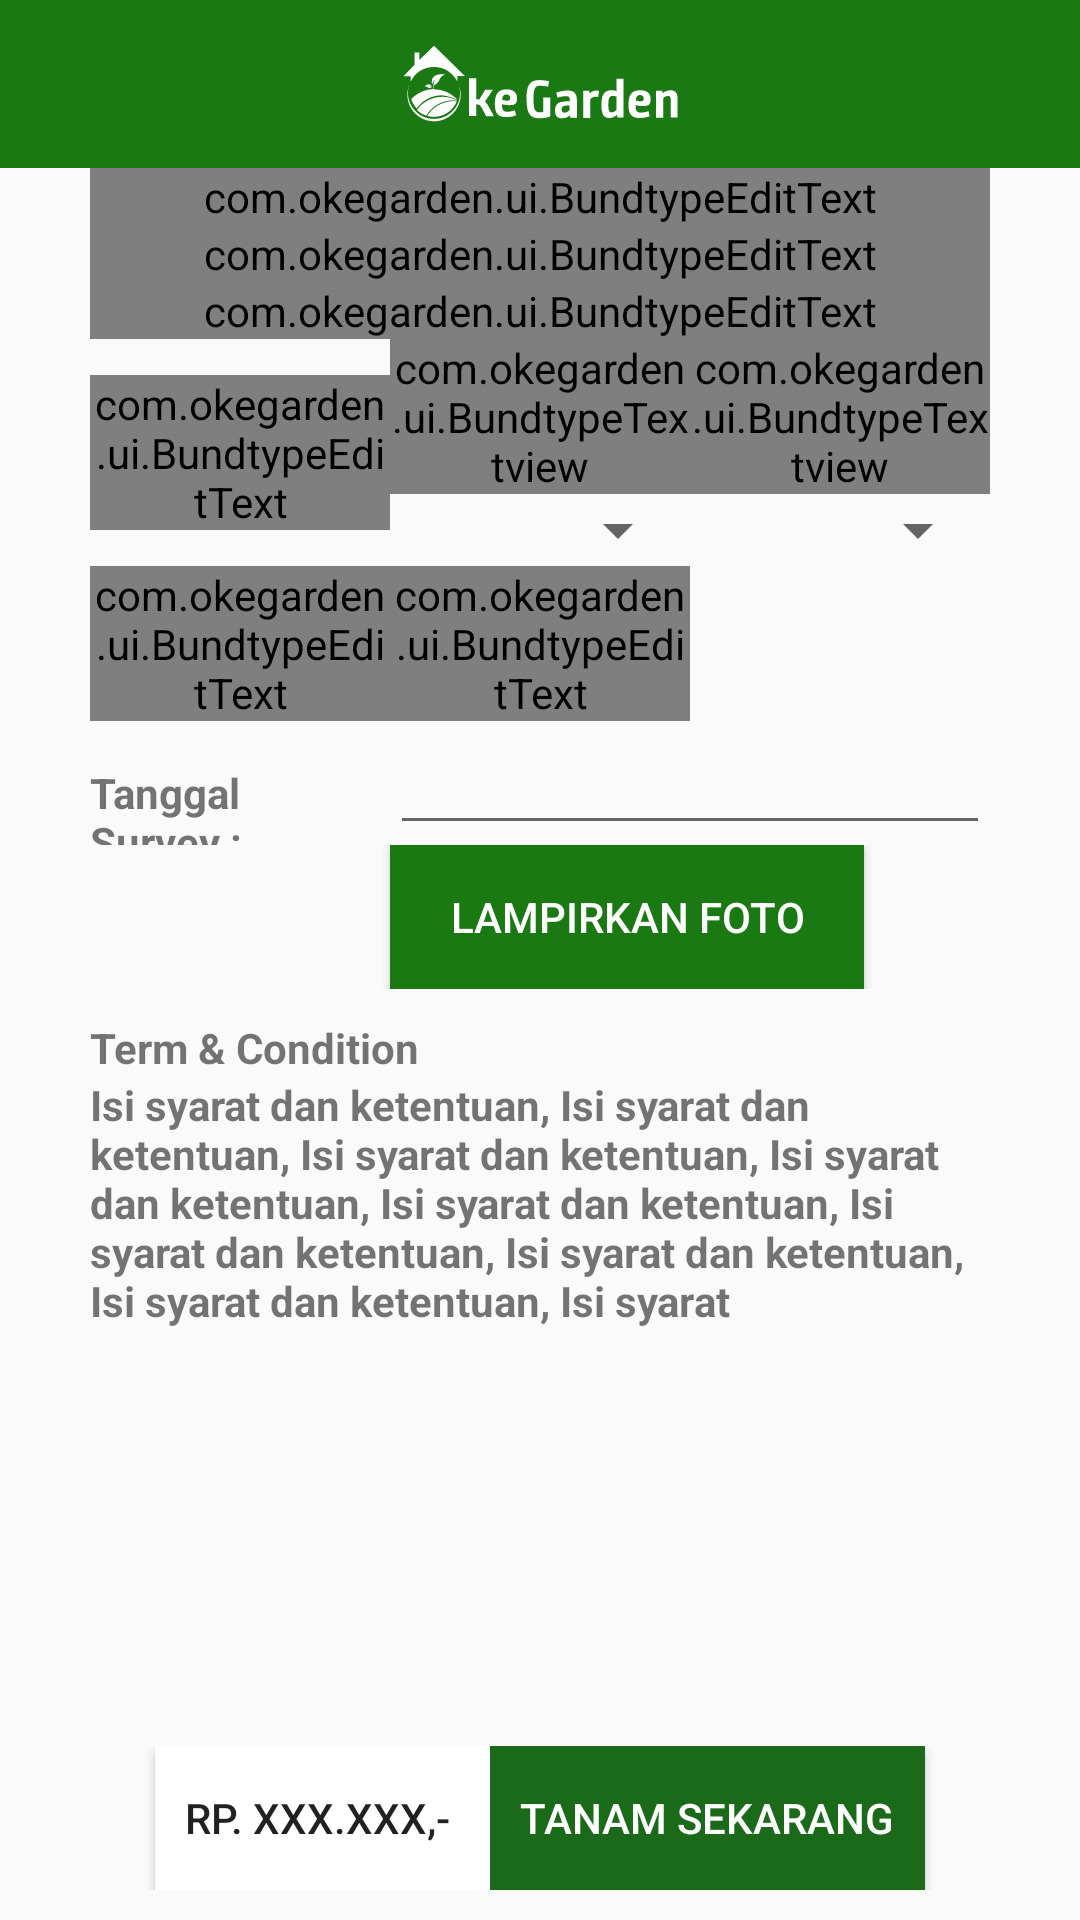

Produce the Android XML layout that renders to this screen, including the resource entries it uses.
<!-- AndroidManifest.xml: application theme AppTheme -->
<!-- res/layout/activity_pesan.xml -->
<?xml version="1.0" encoding="utf-8"?>
<LinearLayout xmlns:android="http://schemas.android.com/apk/res/android"
    xmlns:app="http://schemas.android.com/apk/res-auto"
    android:layout_width="match_parent"
    android:layout_height="match_parent"
    android:orientation="vertical">

    <android.support.design.widget.AppBarLayout
        android:layout_width="match_parent"
        android:layout_height="wrap_content"
        android:theme="@style/AppTheme.AppBarOverlay">

        <android.support.v7.widget.Toolbar
            android:id="@+id/toolbar"
            android:layout_width="match_parent"
            android:layout_height="?attr/actionBarSize"
            android:background="?attr/colorPrimary"
            app:popupTheme="@style/AppTheme.PopupOverlay">
            <ImageView
                android:layout_width="wrap_content"
                android:contentDescription="@string/app_name"
                android:layout_height="wrap_content"
                android:layout_gravity="center"
                android:src="@drawable/v_logo_toolbar"/>
        </android.support.v7.widget.Toolbar>
    </android.support.design.widget.AppBarLayout>

    <ScrollView
        android:layout_width="match_parent"
        android:layout_height="0dp"
        android:layout_weight="1">

        <LinearLayout
            android:layout_width="match_parent"
            android:layout_height="wrap_content"
            android:orientation="vertical"
            android:paddingLeft="30dp"
            android:paddingRight="30dp">

            <android.support.design.widget.TextInputLayout
                android:id="@+id/input_nama"
                android:layout_width="match_parent"
                android:layout_height="wrap_content">

                <com.okegarden.ui.BundtypeEditText
                    android:id="@+id/edt_nama"
                    android:layout_width="match_parent"
                    android:layout_height="wrap_content"
                    android:hint="Nama"
                    android:inputType="text" />
            </android.support.design.widget.TextInputLayout>

            <android.support.design.widget.TextInputLayout
                android:id="@+id/input_notelp"
                android:layout_width="match_parent"
                android:layout_height="wrap_content">

                <com.okegarden.ui.BundtypeEditText
                    android:id="@+id/edt_notelp"
                    android:layout_width="match_parent"
                    android:layout_height="wrap_content"
                    android:hint="Nomor Telpon"
                    android:inputType="text" />
            </android.support.design.widget.TextInputLayout>

            <android.support.design.widget.TextInputLayout
                android:id="@+id/input_alamat"
                android:layout_width="match_parent"
                android:layout_height="wrap_content">

                <com.okegarden.ui.BundtypeEditText
                    android:id="@+id/edt_alamat"
                    android:layout_width="match_parent"
                    android:layout_height="wrap_content"
                    android:drawableRight="@drawable/v_marker"
                    android:hint="Alamat Penanaman"
                    android:inputType="text" />
            </android.support.design.widget.TextInputLayout>

            <LinearLayout
                android:layout_width="match_parent"
                android:layout_height="wrap_content"
                android:gravity="center"
                android:orientation="horizontal">

                <android.support.design.widget.TextInputLayout
                    android:id="@+id/input_ukuran_tanah"
                    android:layout_width="0dp"
                    android:layout_height="wrap_content"
                    android:layout_weight="1">

                    <com.okegarden.ui.BundtypeEditText
                        android:layout_width="match_parent"
                        android:layout_height="wrap_content"
                        android:drawableRight="@mipmap/ic_launcher"
                        android:hint="Ukuran Tanah"
                        android:inputType="number" />
                </android.support.design.widget.TextInputLayout>

                <LinearLayout
                    android:layout_width="0dp"
                    android:layout_height="wrap_content"
                    android:layout_weight="1"
                    android:orientation="vertical">

                    <com.okegarden.ui.BundtypeTextview
                        android:layout_width="wrap_content"
                        android:layout_height="wrap_content"
                        android:text="Bentuk Tanah" />

                    <Spinner
                        android:id="@+id/spin_bentuk_tanah"
                        android:layout_width="match_parent"
                        android:layout_height="wrap_content" />
                </LinearLayout>

                <LinearLayout
                    android:layout_width="0dp"
                    android:layout_height="wrap_content"
                    android:layout_weight="1"
                    android:orientation="vertical">

                    <com.okegarden.ui.BundtypeTextview
                        android:layout_width="wrap_content"
                        android:layout_height="wrap_content"
                        android:text="Kondisi Tanah" />

                    <Spinner
                        android:id="@+id/spin_kondisi_tanah"
                        android:layout_width="match_parent"
                        android:layout_height="wrap_content" />
                </LinearLayout>
            </LinearLayout>

            <LinearLayout
                android:layout_width="match_parent"
                android:layout_height="wrap_content"
                android:gravity="center"
                android:orientation="horizontal">

                <android.support.design.widget.TextInputLayout
                    android:id="@+id/input_tgl_survey"
                    android:layout_width="0dp"
                    android:layout_height="wrap_content"
                    android:layout_weight="1">

                    <com.okegarden.ui.BundtypeEditText
                        android:id="@+id/edt_tgl_survey"
                        android:layout_width="match_parent"
                        android:layout_height="wrap_content"
                        android:drawableRight="@drawable/v_date"
                        android:hint="Tanggal Survey"
                        android:inputType="number" />
                </android.support.design.widget.TextInputLayout>

                <LinearLayout
                    android:layout_width="0dp"
                    android:layout_height="wrap_content"
                    android:layout_weight="1"
                    android:orientation="vertical">

                    <android.support.design.widget.TextInputLayout
                        android:id="@+id/input_waktu_survey"
                        android:layout_width="match_parent"
                        android:layout_height="wrap_content">

                        <com.okegarden.ui.BundtypeEditText
                            android:layout_width="match_parent"
                            android:layout_height="wrap_content"
                            android:drawableRight="@drawable/v_clock"
                            android:hint="Waktu Survey"
                            android:inputType="number" />
                    </android.support.design.widget.TextInputLayout>
                </LinearLayout>

                <TextView
                    android:layout_width="0dp"
                    android:layout_height="wrap_content"
                    android:layout_weight="1"
                    android:orientation="vertical" />
            </LinearLayout>

            <LinearLayout
                android:layout_width="match_parent"
                android:layout_height="wrap_content">

                <TextView
                    android:layout_width="100dp"
                    android:layout_height="wrap_content"
                    android:text="Tanggal Survey : "
                    android:textStyle="bold" />

                <EditText
                    android:layout_width="match_parent"
                    android:layout_height="wrap_content"
                    android:inputType="text" />
            </LinearLayout>

            <LinearLayout
                android:layout_width="match_parent"
                android:layout_height="wrap_content">

                <TextView
                    android:layout_width="100dp"
                    android:layout_height="wrap_content"
                    android:text="Tanggal Survey : "
                    android:textStyle="bold"
                    android:visibility="invisible" />

                <Button
                    android:layout_width="wrap_content"
                    android:layout_height="wrap_content"
                    android:background="@color/colorPrimary"
                    android:paddingLeft="20dp"
                    android:paddingRight="20dp"
                    android:text="Lampirkan Foto"
                    android:textColor="@android:color/white" />
            </LinearLayout>

            <LinearLayout
                android:layout_width="match_parent"
                android:layout_height="wrap_content"
                android:layout_marginTop="10dp"
                android:orientation="vertical">

                <TextView
                    android:layout_width="wrap_content"
                    android:layout_height="wrap_content"
                    android:text="Term &amp; Condition"
                    android:textStyle="bold" />

                <TextView
                    android:layout_width="wrap_content"
                    android:layout_height="wrap_content"
                    android:text="Isi syarat dan ketentuan, Isi syarat dan ketentuan, Isi syarat dan ketentuan, Isi syarat dan ketentuan, Isi syarat dan ketentuan, Isi syarat dan ketentuan, Isi syarat dan ketentuan, Isi syarat dan ketentuan, Isi syarat "
                    android:textStyle="bold" />
            </LinearLayout>
        </LinearLayout>
    </ScrollView>

    <LinearLayout
        android:layout_width="match_parent"
        android:layout_height="wrap_content"
        android:gravity="center"
        android:paddingTop="10dp"
        android:paddingBottom="10dp">
        <Button
            android:layout_width="wrap_content"
            android:layout_height="wrap_content"
            android:background="@android:color/white"
            android:text="Rp. XXX.XXX,- "
            android:paddingLeft="10dp"
            android:paddingRight="10dp"/>
        <Button
            android:id="@+id/btn_tanam_sekarang"
            android:layout_width="wrap_content"
            android:layout_height="wrap_content"
            android:background="@color/colorPrimary"
            android:backgroundTint="@color/colorPrimaryDark"
            android:text="Tanam sekarang"
            android:textColor="@android:color/white"
            android:paddingLeft="10dp"
            android:paddingRight="10dp"/>
    </LinearLayout>
</LinearLayout>
<!-- resources referenced by this layout -->
<resources>
  <color name="colorPrimary">#1a7913</color>
  <color name="colorPrimaryDark">#1b6a19</color>
  <!-- drawable v_clock (drawable) -->
  <?xml version="1.0" encoding="utf-8"?>
  <vector xmlns:android="http://schemas.android.com/apk/res/android"
      android:viewportWidth="97.16"
      android:viewportHeight="97.16"
      android:width="20dp"
      android:height="20dp">
      <path
          android:pathData="M48.58 0C21.793 0 0 21.793 0 48.58 0 75.367 21.793 97.16 48.58 97.16 75.367 97.16 97.16 75.367 97.16 48.58 97.16 21.793 75.367 0 48.58 0Zm0 86.823c-21.087 0 -38.244 -17.155 -38.244 -38.243 0 -21.088 17.157 -38.243 38.244 -38.243 21.087 0 38.244 17.155 38.244 38.243 0 21.088 -17.157 38.243 -38.244 38.243z"
          android:fillColor="#1a7913" />
      <path
          android:pathData="M73.898 47.08l-21.832 0 0 -26.25c0 -2.209 -1.791 -4 -4 -4 -2.209 0 -4 1.791 -4 4l0 30.25c0 2.209 1.791 4 4 4l25.832 0c2.209 0 4 -1.791 4 -4 0 -2.209 -1.791 -4 -4 -4z"
          android:fillColor="#1a7913" />
  </vector>
  <!-- drawable v_date: vector/xml drawable (drawable, 2021 chars, omitted) -->
  <!-- drawable v_logo_toolbar: vector/xml drawable (drawable, 5357 chars, omitted) -->
  <!-- drawable v_marker (drawable) -->
  <?xml version="1.0" encoding="utf-8"?>
  <vector xmlns:android="http://schemas.android.com/apk/res/android"
      android:viewportWidth="54.757"
      android:viewportHeight="54.757"
      android:width="20dp"
      android:height="20dp">
      <path
          android:pathData="M40.94 5.617C37.318 1.995 32.502 0 27.38 0 22.257 0 17.442 1.995 13.82 5.617 7.117 12.319 6.284 24.929 12.016 32.569L27.38 54.757 42.721 32.6C48.476 24.929 47.643 12.319 40.94 5.617ZM27.557 26c-3.859 0 -7 -3.141 -7 -7 0 -3.859 3.141 -7 7 -7 3.859 0 7 3.141 7 7 0 3.859 -3.141 7 -7 7z"
          android:fillColor="#1a7913" />
  </vector>
  <string name="app_name">Oke Garden</string>
  <style name="AppTheme.AppBarOverlay" parent="ThemeOverlay.AppCompat.Dark.ActionBar" />
  <style name="AppTheme.PopupOverlay" parent="ThemeOverlay.AppCompat.Light" />
  <style name="AppTheme" parent="Theme.AppCompat.Light.DarkActionBar">
          
          <item name="windowNoTitle">true</item>
          <item name="windowActionBar">false</item>
          <item name="colorPrimary">@color/colorPrimary</item>
          <item name="colorPrimaryDark">@color/colorPrimaryDark</item>
          <item name="colorAccent">@color/colorPrimary</item>
      </style>
</resources>
